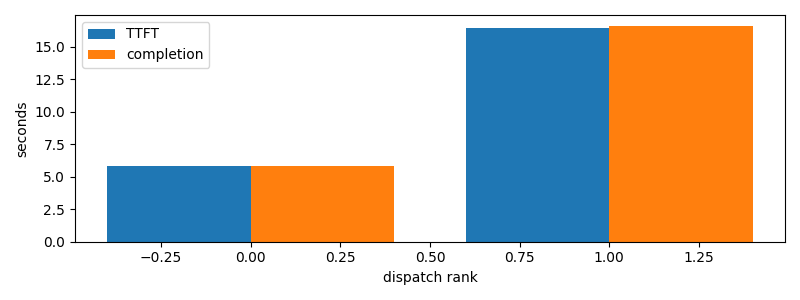

Data behind this chart, as committed beside it:
dispatch_rank, id, action, first_token_s, completion_s
0, claude:f193743e-017d-2695-c532-03b420659…, R, 5.84, 5.84
1, claude:fdf6298c-4f74-0a5a-c95c-8f5a5a425…, R, 16.47, 16.6
